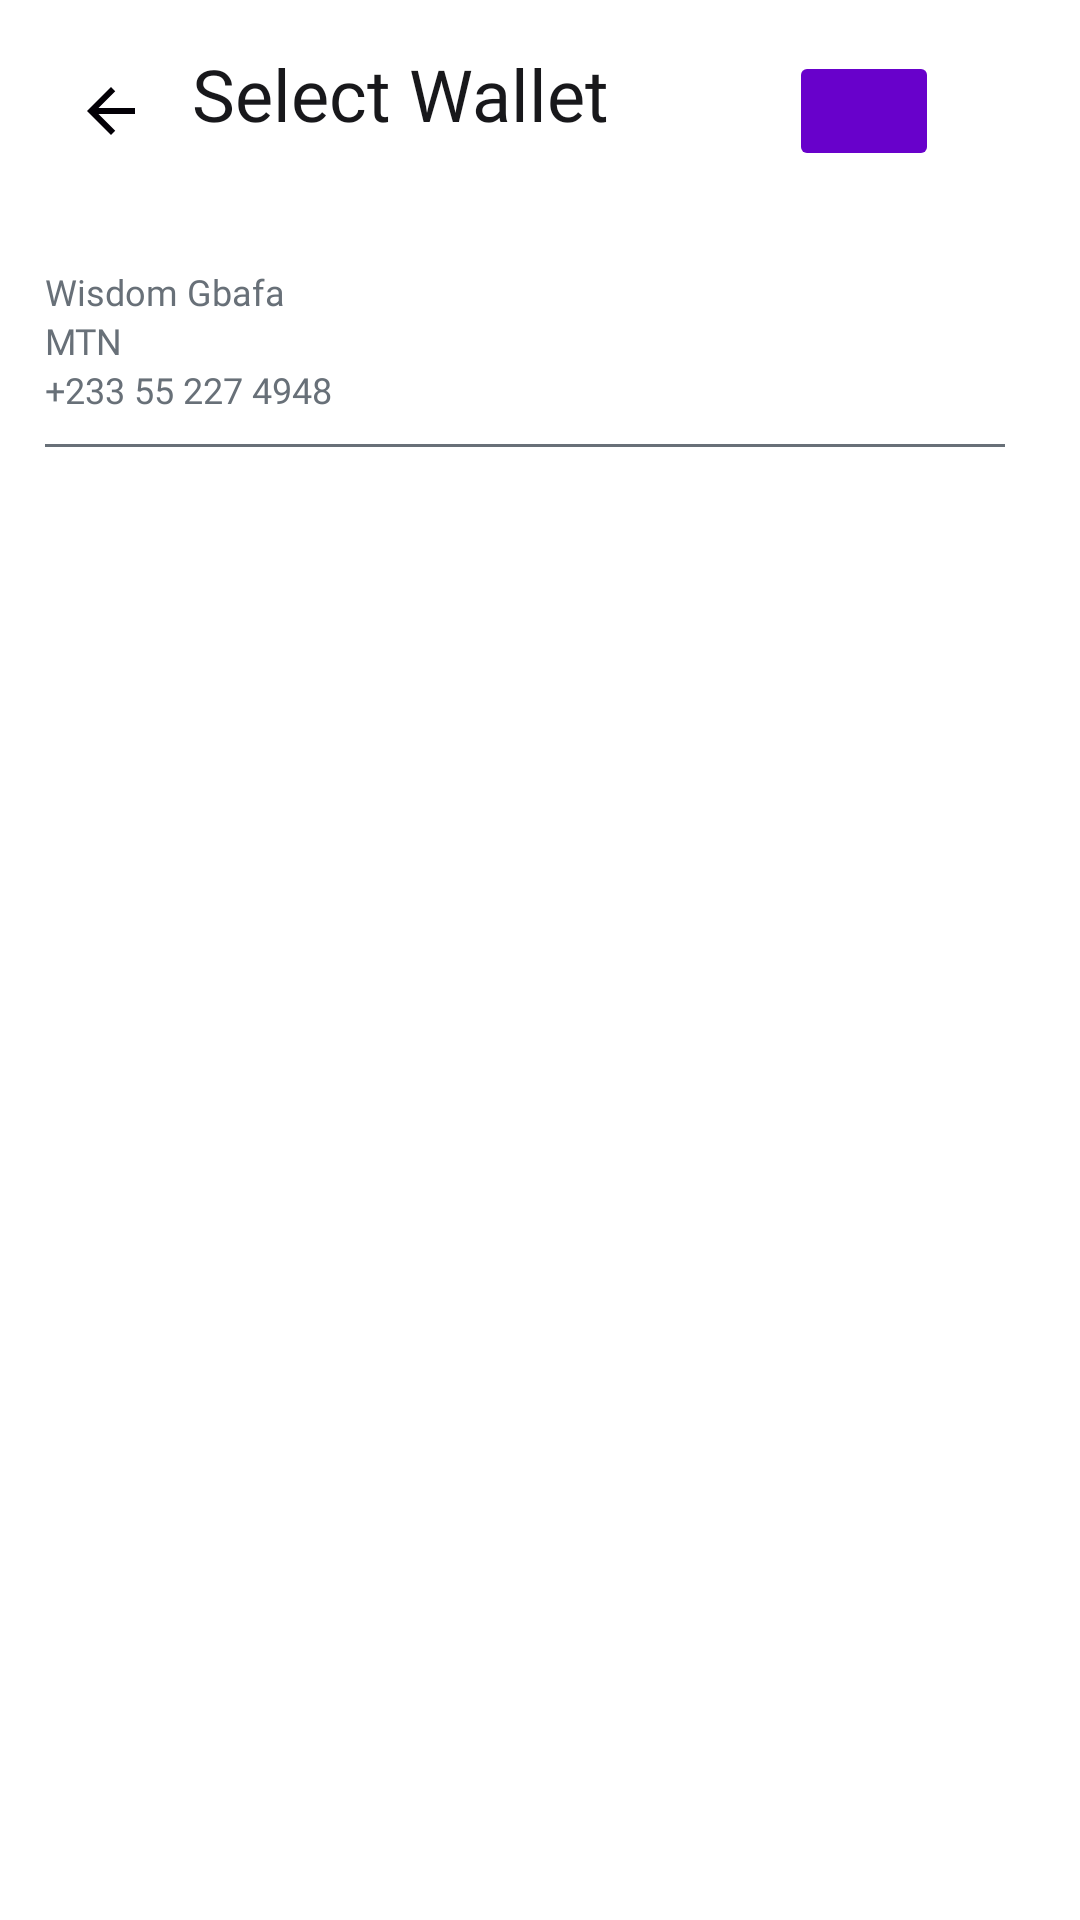

Android layout source for this screen:
<!-- AndroidManifest.xml: application theme Theme.TPJava -->
<!-- res/layout/activity_select_wallet.xml -->
<?xml version="1.0" encoding="utf-8"?>
<androidx.constraintlayout.widget.ConstraintLayout xmlns:android="http://schemas.android.com/apk/res/android"
    xmlns:app="http://schemas.android.com/apk/res-auto"
    xmlns:tools="http://schemas.android.com/tools"
    android:id="@+id/main"
    android:layout_width="match_parent"
    android:layout_height="match_parent"
    tools:context=".ui.top_up.SelectWallet">

    <LinearLayout
        android:layout_width="match_parent"
        android:layout_height="match_parent"
        android:orientation="vertical"
        android:padding="15dp">


        <LinearLayout
            android:layout_width="match_parent"
            android:layout_height="wrap_content"
            android:orientation="horizontal"
            android:layout_marginBottom="30dp">

            <ImageView
                android:id="@+id/btnGoBack"
                android:layout_width="wrap_content"
                android:layout_height="wrap_content"
                android:src="@drawable/arrow_back"
                android:padding="10dp"
                android:layout_gravity="center"/>

            <ImageView
                android:id="@+id/imageView"
                android:layout_width="wrap_content"
                android:layout_height="wrap_content"
                android:layout_marginEnd="5dp"
                android:src="@drawable/bdp_logo" />

            <TextView
                android:id="@+id/textView"
                android:layout_width="wrap_content"
                android:layout_height="wrap_content"
                android:gravity="center_vertical"
                android:text="@string/select_wallet_page"
                android:textAppearance="@style/appbar" />

            <ImageButton
                android:id="@+id/btnAddWallet"
                android:layout_width="50dp"
                android:layout_height="40dp"
                android:layout_gravity="center"
                android:layout_marginStart="60dp"
                android:backgroundTint="@color/secondary"
                android:src="@drawable/add"
                android:textAppearance="@style/buttons" />
        </LinearLayout>

        <TextView
            android:id="@+id/wallets"
            android:layout_width="wrap_content"
            android:layout_height="wrap_content"
            android:text="Wisdom Gbafa"
            android:textAppearance="@style/notificationData"/>

        <TextView
            android:layout_width="wrap_content"
            android:layout_height="wrap_content"
            android:text="MTN"
            android:textAppearance="@style/notificationData"/>

        <TextView
            android:layout_width="wrap_content"
            android:layout_height="wrap_content"
            android:text="+233 55 227 4948"
            android:textAppearance="@style/notificationData"/>

        <View
            android:layout_width="match_parent"
            android:layout_height="1dp"
            android:layout_marginTop="10dp"
            android:layout_marginEnd="10dp"
            android:background="#687078"/>


        <Button
            android:id="@+id/btnContinue"
            android:layout_width="wrap_content"
            android:layout_height="44dp"
            android:layout_gravity="center"
            android:layout_marginTop="500dp"
            android:drawableEnd="@drawable/ic_login"
            android:textAppearance="@style/buttons"
            android:text="Continue" />
    </LinearLayout>
</androidx.constraintlayout.widget.ConstraintLayout>
<!-- resources referenced by this layout -->
<resources>
  <color name="secondary">#6801CB</color>
  <!-- drawable arrow_back (drawable) -->
  <vector xmlns:android="http://schemas.android.com/apk/res/android" android:autoMirrored="true" android:height="24dp" android:tint="#030006" android:viewportHeight="24" android:viewportWidth="24" android:width="24dp">
        
      <path android:fillColor="@android:color/white" android:pathData="M20,11H7.83l5.59,-5.59L12,4l-8,8 8,8 1.41,-1.41L7.83,13H20v-2z"/>
      
  </vector>
  <!-- drawable ic_login: png bitmap (drawable, 188 bytes) -->
  <string name="select_wallet_page">Select Wallet</string>
  <style name="appbar">
          <item name="android:textSize">24sp</item>
          <item name="android:fontFamily">@font/ibmplexsansbold</item>
          <item name="android:textColor">#18181B</item>
      </style>
  <style name="buttons">
          <item name="android:textSize">16sp</item>
          <item name="android:fontFamily">@font/ibmplexsansmedium</item>
          <item name="android:textColor">#ffffff</item>
      </style>
  <style name="notificationData">
          <item name="android:fontFamily">@font/ibmplexsansregular</item>
          <item name="android:textColor">#687078</item>
          <item name="android:textSize">12sp</item>
      </style>
  <style name="Theme.TPJava" parent="Theme.MaterialComponents.DayNight.NoActionBar">
          
          <item name="colorPrimary">@color/secondary</item>
          <item name="colorPrimaryVariant">@color/secondary</item>
          <item name="colorOnPrimary">@color/white</item>
          
          <item name="colorSecondary">@color/primary</item>
          <item name="colorSecondaryVariant">@color/primary</item>
          <item name="colorOnSecondary">@color/black</item>
          
          <item name="android:statusBarColor">?attr/colorPrimaryVariant</item>
          
      </style>
  <color name="white">#FFFFFFFF</color>
  <color name="primary">#CC0066</color>
  <color name="black">#FF000000</color>
</resources>
